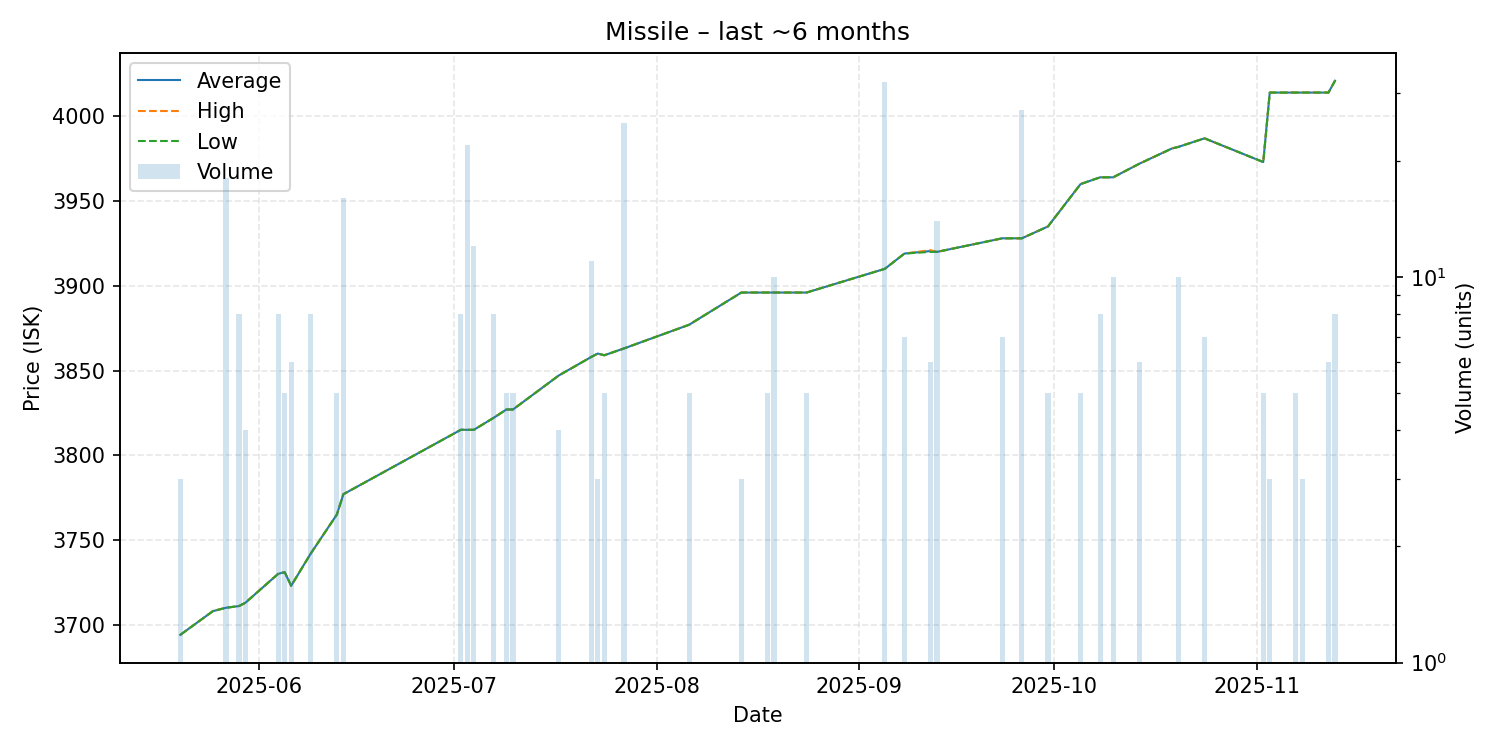

Source data for this figure (header and first rows):
date, average, highest, lowest, order_count, volume
2025-05-20, 3694, 3694, 3694, 1, 3
2025-05-25, 3708, 3708, 3708, 1, 1
2025-05-27, 3710, 3710, 3710, 3, 18
2025-05-29, 3711, 3711, 3711, 1, 8
2025-05-30, 3713, 3713, 3713, 1, 4
2025-06-04, 3730, 3730, 3730, 1, 8
2025-06-05, 3731, 3731, 3731, 1, 5
2025-06-06, 3723, 3723, 3723, 1, 6
2025-06-09, 3742, 3742, 3742, 1, 8
2025-06-13, 3765, 3765, 3765, 1, 5
2025-06-14, 3777, 3777, 3777, 1, 16
2025-07-02, 3815, 3815, 3815, 1, 8
2025-07-03, 3815, 3815, 3815, 1, 22
2025-07-04, 3815, 3815, 3815, 1, 12
2025-07-07, 3822, 3822, 3822, 1, 8
2025-07-09, 3827, 3827, 3827, 1, 5
2025-07-10, 3827, 3827, 3827, 1, 5
2025-07-17, 3847, 3847, 3847, 1, 4
2025-07-22, 3858, 3858, 3858, 2, 11
2025-07-23, 3860, 3860, 3860, 1, 3
2025-07-24, 3859, 3859, 3859, 1, 5
2025-07-27, 3863, 3863, 3863, 1, 25
2025-08-06, 3877, 3877, 3877, 1, 5
2025-08-14, 3896, 3896, 3896, 1, 3
2025-08-18, 3896, 3896, 3896, 1, 5
2025-08-19, 3896, 3896, 3896, 1, 10
2025-08-24, 3896, 3896, 3896, 1, 5
2025-09-05, 3910, 3910, 3910, 1, 32
2025-09-08, 3919, 3919, 3919, 1, 7
2025-09-12, 3920, 3921, 3920, 2, 6
2025-09-13, 3920, 3920, 3920, 1, 14
2025-09-23, 3928, 3928, 3928, 1, 7
2025-09-26, 3928, 3928, 3928, 2, 27
2025-09-30, 3935, 3935, 3935, 1, 5
2025-10-05, 3960, 3960, 3960, 1, 5
2025-10-08, 3964, 3964, 3964, 2, 8
2025-10-10, 3964, 3964, 3964, 1, 10
2025-10-14, 3972, 3972, 3972, 1, 6
2025-10-19, 3981, 3981, 3981, 1, 1
2025-10-20, 3982, 3982, 3982, 2, 10
2025-10-24, 3987, 3987, 3987, 1, 7
2025-11-02, 3973, 3973, 3973, 1, 5
2025-11-03, 4014, 4014, 4014, 1, 3
2025-11-07, 4014, 4014, 4014, 5, 5
2025-11-08, 4014, 4014, 4014, 1, 3
2025-11-11, 4014, 4014, 4014, 1, 1
2025-11-12, 4014, 4014, 4014, 1, 6
2025-11-13, 4021, 4021, 4021, 2, 8
